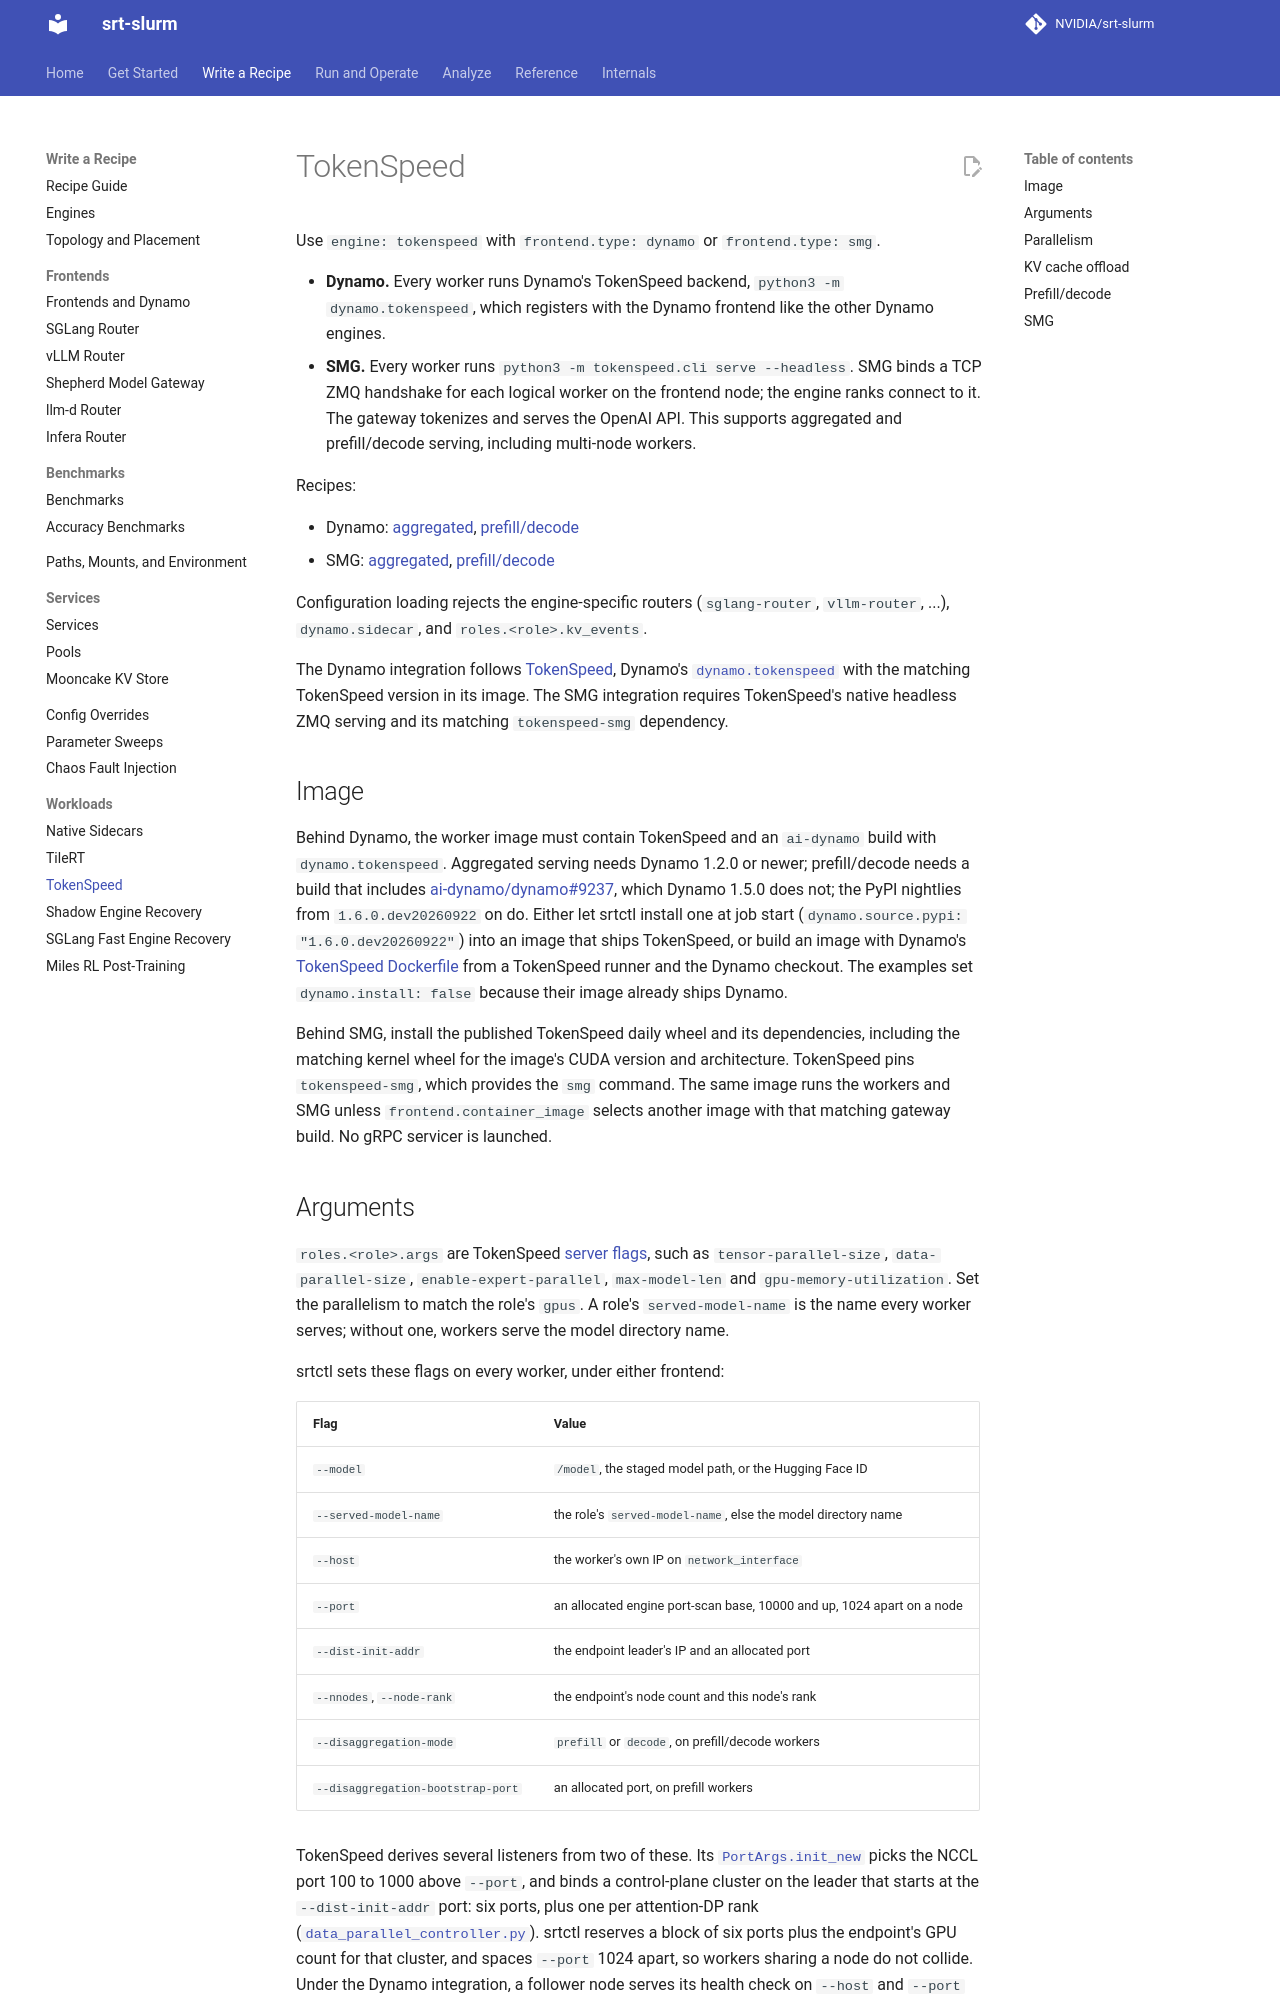

repository: NVIDIA/srt-slurm · page: tokenspeed/index.html · generator: mkdocs

# TokenSpeed

Use `engine: tokenspeed` with `frontend.type: dynamo` or `frontend.type: smg`.

- **Dynamo.** Every worker runs Dynamo's TokenSpeed backend, `python3 -m dynamo.tokenspeed`,
  which registers with the Dynamo frontend like the other Dynamo engines.
- **SMG.** Every worker runs `python3 -m tokenspeed.cli serve --headless`.
  SMG binds a TCP ZMQ handshake for each logical worker on the frontend node;
  the engine ranks connect to it. The gateway tokenizes and serves the OpenAI API.
  This supports aggregated and prefill/decode serving, including multi-node workers.

Recipes:

- Dynamo: [aggregated](https://github.com/NVIDIA/srt-slurm/blob/main/examples/tokenspeed/dynamo-agg.yaml), [prefill/decode](https://github.com/NVIDIA/srt-slurm/blob/main/examples/tokenspeed/dynamo-disagg.yaml)
- SMG: [aggregated](https://github.com/NVIDIA/srt-slurm/blob/main/examples/tokenspeed/smg-agg.yaml), [prefill/decode](https://github.com/NVIDIA/srt-slurm/blob/main/examples/tokenspeed/smg-disagg.yaml)

Configuration loading rejects the engine-specific routers (`sglang-router`,
`vllm-router`, ...), `dynamo.sidecar`, and `roles.<role>.kv_events`.

The Dynamo integration follows
[TokenSpeed](https://github.com/lightseekorg/tokenspeed/tree/22251686ff26a2b2f495263b348db80980b8ac9e),
Dynamo's
[`dynamo.tokenspeed`](https://github.com/ai-dynamo/dynamo/tree/7778c8d0cddb2a1ab7b2782c92cf97b30b2a5dcd/components/src/dynamo/tokenspeed)
with the matching TokenSpeed version in its image. The SMG integration requires
TokenSpeed's native headless ZMQ serving and its matching `tokenspeed-smg` dependency.

## Image

Behind Dynamo, the worker image must contain TokenSpeed and an `ai-dynamo` build with
`dynamo.tokenspeed`. Aggregated serving needs Dynamo 1.2.0 or newer; prefill/decode
needs a build that includes [ai-dynamo/dynamo#9237](https://github.com/ai-dynamo/dynamo/pull/9237),
which Dynamo 1.5.0 does not; the PyPI nightlies from `1.6.0.dev20260922` on do. Either
let srtctl install one at job start (`dynamo.source.pypi: "1.6.0.dev20260922"`) into an
image that ships TokenSpeed, or build an image with Dynamo's
[TokenSpeed Dockerfile](https://github.com/ai-dynamo/dynamo/blob/7778c8d0cddb2a1ab7b2782c92cf97b30b2a5dcd/recipes/kimi-k2.5/tokenspeed/agg/nvidia/Dockerfile)
from a TokenSpeed runner and the Dynamo checkout. The examples set
`dynamo.install: false` because their image already ships Dynamo.

Behind SMG, install the published TokenSpeed daily wheel and its dependencies,
including the matching kernel wheel for the image's CUDA version and architecture.
TokenSpeed pins `tokenspeed-smg`, which provides the `smg` command. The same image
runs the workers and SMG unless `frontend.container_image` selects another image
with that matching gateway build. No gRPC servicer is launched.

## Arguments

`roles.<role>.args` are TokenSpeed
[server flags](https://github.com/lightseekorg/tokenspeed/blob/22251686ff26a2b2f495263b348db80980b8ac9e/docs/configuration/server.md),
such as `tensor-parallel-size`, `data-parallel-size`, `enable-expert-parallel`,
`max-model-len` and `gpu-memory-utilization`. Set the parallelism to match the
role's `gpus`. A role's `served-model-name` is the name every worker serves; without
one, workers serve the model directory name.

srtctl sets these flags on every worker, under either frontend:

| Flag | Value |
| --- | --- |
| `--model` | `/model`, the staged model path, or the Hugging Face ID |
| `--served-model-name` | the role's `served-model-name`, else the model directory name |
| `--host` | the worker's own IP on `network_interface` |
| `--port` | an allocated engine port-scan base, 10000 and up, 1024 apart on a node |
| `--dist-init-addr` | the endpoint leader's IP and an allocated port |
| `--nnodes`, `--node-rank` | the endpoint's node count and this node's rank |
| `--disaggregation-mode` | `prefill` or `decode`, on prefill/decode workers |
| `--disaggregation-bootstrap-port` | an allocated port, on prefill workers |

TokenSpeed derives several listeners from two of these. Its
[`PortArgs.init_new`](https://github.com/lightseekorg/tokenspeed/blob/22251686ff26a2b2f495263b348db80980b8ac9e/python/tokenspeed/runtime/utils/server_args.py#L2513-L2602)
picks the NCCL port 100 to 1000 above `--port`, and binds a control-plane cluster
on the leader that starts at the `--dist-init-addr` port: six ports, plus one per
attention-DP rank
([`data_parallel_controller.py`](https://github.com/lightseekorg/tokenspeed/blob/22251686ff26a2b2f495263b348db80980b8ac9e/python/tokenspeed/runtime/engine/data_parallel_controller.py#L293-L294)).
srtctl reserves a block of six ports plus the endpoint's GPU count for that cluster,
and spaces `--port` 1024 apart, so workers sharing a node do not collide. Under the Dynamo integration, a
follower node serves its health check on `--host` and `--port`
([`engine.py`](https://github.com/lightseekorg/tokenspeed/blob/22251686ff26a2b2f495263b348db80980b8ac9e/python/tokenspeed/runtime/entrypoints/engine.py#L636-L642)).
Each node runs its own single-node srun step, so srtctl passes `--nnodes`,
`--node-rank` and `--dist-init-addr` instead of relying on TokenSpeed's
[Slurm step detection](https://github.com/lightseekorg/tokenspeed/blob/22251686ff26a2b2f495263b348db80980b8ac9e/docs/serving/parallelism.md#under-a-launcher).
